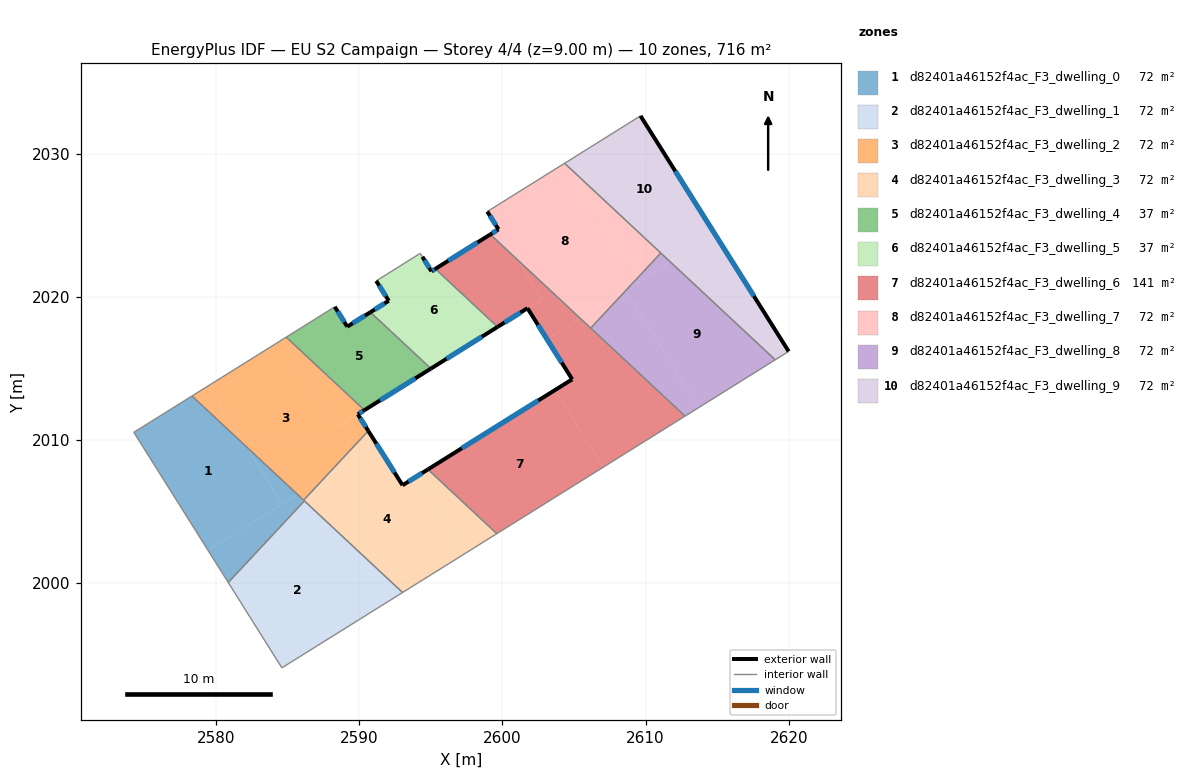
=== STOREY PLAN SPEC (per zone: floor XY polygon, exterior-wall plan segments, windows/doors) ===
zone 1: d82401a46152f4ac_F3_dwelling_0  (71.6 m²)
  floor: (2582.10, 2009.53) (2584.61, 2005.51) (2579.43, 2002.28) (2574.24, 2010.53) (2578.31, 2013.07)
  floor: (2585.77, 2006.11) (2586.06, 2005.63) (2580.84, 2000.04) (2579.43, 2002.28) (2585.69, 2006.18)
  floor: (2586.11, 2005.79) (2586.16, 2005.74) (2586.06, 2005.63) (2585.77, 2006.11)
  floor: (2585.69, 2006.18) (2584.61, 2005.51) (2582.10, 2009.53)
  interior walls: 5
zone 2: d82401a46152f4ac_F3_dwelling_1  (71.6 m²)
  floor: (2586.06, 2005.63) (2590.84, 1997.98) (2584.59, 1994.08) (2580.84, 2000.04)
  floor: (2593.02, 1999.34) (2590.84, 1997.98) (2586.06, 2005.63) (2586.16, 2005.74)
  interior walls: 4
zone 3: d82401a46152f4ac_F3_dwelling_2  (71.6 m²)
  floor: (2589.90, 2011.79) (2590.63, 2010.63) (2587.58, 2007.37) (2585.69, 2006.18) (2582.10, 2009.53) (2579.45, 2013.78) (2584.64, 2017.02) (2588.46, 2010.90)
  floor: (2579.45, 2013.78) (2582.10, 2009.53) (2578.31, 2013.07)
  floor: (2590.35, 2012.08) (2588.46, 2010.90) (2584.64, 2017.02) (2584.89, 2017.18)
  floor: (2587.58, 2007.37) (2586.11, 2005.79) (2585.77, 2006.11) (2585.71, 2006.20)
  exterior wall: (2589.90, 2011.79) – (2590.36, 2012.08)  [0.5 m]
    window: (2590.00, 2011.86) – (2590.25, 2012.01)  [0.5 m²]
  exterior wall: (2590.63, 2010.63) – (2589.90, 2011.79)  [1.4 m]
    window: (2590.46, 2010.90) – (2590.07, 2011.52)  [1.2 m²]
  interior walls: 4
zone 4: d82401a46152f4ac_F3_dwelling_3  (71.6 m²)
  floor: (2594.13, 2007.52) (2597.49, 2002.13) (2593.02, 1999.34) (2586.11, 2005.79) (2587.58, 2007.37) (2591.24, 2009.65) (2593.02, 2006.83)
  floor: (2599.61, 2003.45) (2597.49, 2002.13) (2594.13, 2007.52) (2594.79, 2007.94)
  floor: (2590.63, 2010.63) (2591.24, 2009.65) (2587.58, 2007.37)
  exterior wall: (2593.02, 2006.83) – (2590.63, 2010.63)  [4.5 m]
    window: (2592.46, 2007.73) – (2591.19, 2009.74)  [3.8 m²]
  exterior wall: (2594.79, 2007.94) – (2593.02, 2006.83)  [2.1 m]
    window: (2594.38, 2007.68) – (2593.44, 2007.09)  [1.8 m²]
  interior walls: 5
zone 5: d82401a46152f4ac_F3_dwelling_4  (36.8 m²)
  floor: (2590.78, 2018.92) (2595.00, 2014.98) (2590.35, 2012.08) (2584.89, 2017.18) (2588.29, 2019.30) (2589.16, 2017.92)
  exterior wall: (2590.36, 2012.08) – (2595.00, 2014.98)  [5.5 m]
    window: (2591.45, 2012.76) – (2593.91, 2014.30)  [4.6 m²]
  exterior wall: (2589.16, 2017.92) – (2588.29, 2019.30)  [1.6 m]
    window: (2588.95, 2018.24) – (2588.49, 2018.98)  [1.4 m²]
  exterior wall: (2590.78, 2018.92) – (2589.16, 2017.92)  [1.9 m]
    window: (2590.40, 2018.69) – (2589.54, 2018.15)  [1.6 m²]
  interior walls: 3
zone 6: d82401a46152f4ac_F3_dwelling_5  (36.7 m²)
  floor: (2595.31, 2021.95) (2599.66, 2017.90) (2595.01, 2014.99) (2591.19, 2021.12) (2594.26, 2023.04) (2595.04, 2021.78)
  floor: (2592.06, 2019.72) (2595.01, 2014.99) (2595.00, 2014.98) (2590.78, 2018.92)
  exterior wall: (2595.04, 2021.78) – (2594.41, 2022.80)  [1.2 m]
    window: (2594.89, 2022.02) – (2594.56, 2022.56)  [1.0 m²]
  exterior wall: (2595.31, 2021.95) – (2595.04, 2021.78)  [0.3 m]
    window: (2595.25, 2021.91) – (2595.10, 2021.82)  [0.3 m²]
  exterior wall: (2595.00, 2014.98) – (2599.66, 2017.90)  [5.5 m]
    window: (2596.09, 2015.67) – (2598.56, 2017.21)  [4.6 m²]
  exterior wall: (2592.06, 2019.72) – (2590.78, 2018.92)  [1.5 m]
    window: (2591.76, 2019.54) – (2591.08, 2019.11)  [1.3 m²]
  exterior wall: (2591.18, 2021.11) – (2592.06, 2019.72)  [1.6 m]
    window: (2591.39, 2020.79) – (2591.85, 2020.05)  [1.4 m²]
  interior walls: 5
zone 7: d82401a46152f4ac_F3_dwelling_6  (141.3 m²)
  floor: (2603.68, 2013.49) (2607.04, 2008.10) (2599.61, 2003.45) (2594.79, 2007.94)
  floor: (2612.76, 2011.66) (2607.04, 2008.10) (2603.68, 2013.49) (2604.87, 2014.24) (2603.10, 2017.06) (2605.42, 2018.51)
  floor: (2601.05, 2022.59) (2602.77, 2019.84) (2599.66, 2017.90) (2595.31, 2021.95) (2599.15, 2024.36)
  floor: (2602.77, 2019.84) (2601.05, 2022.59) (2605.42, 2018.51) (2603.10, 2017.06) (2601.75, 2019.21)
  exterior wall: (2601.75, 2019.21) – (2604.87, 2014.24)  [5.9 m]
    window: (2602.48, 2018.04) – (2604.14, 2015.40)  [5.0 m²]
  exterior wall: (2599.66, 2017.90) – (2601.75, 2019.21)  [2.5 m]
    window: (2600.15, 2018.20) – (2601.26, 2018.90)  [2.1 m²]
  exterior wall: (2599.15, 2024.36) – (2595.31, 2021.95)  [4.5 m]
    window: (2598.25, 2023.79) – (2596.21, 2022.52)  [3.8 m²]
  exterior wall: (2604.87, 2014.24) – (2594.79, 2007.94)  [11.9 m]
    window: (2602.51, 2012.76) – (2597.16, 2009.42)  [10.0 m²]
  interior walls: 5
zone 8: d82401a46152f4ac_F3_dwelling_7  (71.6 m²)
  floor: (2604.77, 2028.93) (2609.49, 2021.38) (2608.76, 2020.59) (2605.42, 2018.51) (2601.05, 2022.59) (2598.95, 2025.96) (2604.34, 2029.33)
  floor: (2608.59, 2020.48) (2608.62, 2020.44) (2606.17, 2017.81) (2605.42, 2018.51)
  floor: (2611.06, 2023.06) (2609.49, 2021.38) (2604.77, 2028.93)
  floor: (2599.72, 2024.72) (2601.05, 2022.59) (2599.15, 2024.36)
  exterior wall: (2598.94, 2025.96) – (2599.72, 2024.72)  [1.5 m]
    window: (2599.12, 2025.67) – (2599.54, 2025.01)  [1.2 m²]
  exterior wall: (2599.72, 2024.72) – (2599.15, 2024.36)  [0.7 m]
    window: (2599.59, 2024.63) – (2599.29, 2024.44)  [0.6 m²]
  interior walls: 4
zone 9: d82401a46152f4ac_F3_dwelling_8  (71.6 m²)
  floor: (2608.62, 2020.44) (2613.72, 2012.26) (2612.76, 2011.66) (2606.17, 2017.81)
  floor: (2619.06, 2015.60) (2613.72, 2012.26) (2608.62, 2020.44) (2608.76, 2020.59) (2611.72, 2022.44)
  floor: (2609.49, 2021.38) (2609.64, 2021.14) (2608.76, 2020.59)
  floor: (2611.72, 2022.44) (2609.64, 2021.14) (2609.49, 2021.38) (2611.06, 2023.06)
  interior walls: 4
zone 10: d82401a46152f4ac_F3_dwelling_9  (71.6 m²)
  floor: (2609.65, 2032.64) (2614.84, 2024.39) (2611.72, 2022.44) (2604.77, 2028.93) (2604.47, 2029.41)
  floor: (2604.47, 2029.41) (2604.77, 2028.93) (2604.34, 2029.33)
  floor: (2614.84, 2024.39) (2620.00, 2016.19) (2619.06, 2015.60) (2611.72, 2022.44)
  exterior wall: (2620.00, 2016.19) – (2609.65, 2032.64)  [19.4 m]
    window: (2617.57, 2020.05) – (2612.08, 2028.78)  [16.4 m²]
  interior walls: 4

=== DERIVED (storey summary) ===
Building: EU S2 Campaign
Storey: 4 of 4  (floor level z = 9.00 m)
Storey gross floor area: 715.8 m²
Zones on this storey: 10
  - d82401a46152f4ac_F3_dwelling_0: floor 71.6 m²
  - d82401a46152f4ac_F3_dwelling_1: floor 71.6 m²
  - d82401a46152f4ac_F3_dwelling_2: floor 71.6 m²; exterior wall 1.9 m (5.8 m²); 2 window(s) 1.6 m²; WWR 28.1%
  - d82401a46152f4ac_F3_dwelling_3: floor 71.6 m²; exterior wall 6.6 m (19.7 m²); 2 window(s) 5.6 m²; WWR 28.1%
  - d82401a46152f4ac_F3_dwelling_4: floor 36.8 m²; exterior wall 9.0 m (27.1 m²); 3 window(s) 7.6 m²; WWR 28.1%
  - d82401a46152f4ac_F3_dwelling_5: floor 36.7 m²; exterior wall 10.2 m (30.5 m²); 5 window(s) 8.6 m²; WWR 28.1%
  - d82401a46152f4ac_F3_dwelling_6: floor 141.3 m²; exterior wall 24.8 m (74.3 m²); 4 window(s) 20.9 m²; WWR 28.1%
  - d82401a46152f4ac_F3_dwelling_7: floor 71.6 m²; exterior wall 2.1 m (6.4 m²); 2 window(s) 1.8 m²; WWR 28.1%
  - d82401a46152f4ac_F3_dwelling_8: floor 71.6 m²
  - d82401a46152f4ac_F3_dwelling_9: floor 71.6 m²; exterior wall 19.4 m (58.3 m²); 1 window(s) 16.4 m²; WWR 28.1%
Zone adjacency (shared interzone walls):
  - d82401a46152f4ac_F3_dwelling_0 ↔ d82401a46152f4ac_F3_dwelling_1
  - d82401a46152f4ac_F3_dwelling_0 ↔ d82401a46152f4ac_F3_dwelling_2
  - d82401a46152f4ac_F3_dwelling_0 ↔ d82401a46152f4ac_F3_dwelling_3
  - d82401a46152f4ac_F3_dwelling_1 ↔ d82401a46152f4ac_F3_dwelling_3
  - d82401a46152f4ac_F3_dwelling_2 ↔ d82401a46152f4ac_F3_dwelling_3
  - d82401a46152f4ac_F3_dwelling_2 ↔ d82401a46152f4ac_F3_dwelling_4
  - d82401a46152f4ac_F3_dwelling_3 ↔ d82401a46152f4ac_F3_dwelling_6
  - d82401a46152f4ac_F3_dwelling_4 ↔ d82401a46152f4ac_F3_dwelling_5
  - d82401a46152f4ac_F3_dwelling_5 ↔ d82401a46152f4ac_F3_dwelling_6
  - d82401a46152f4ac_F3_dwelling_6 ↔ d82401a46152f4ac_F3_dwelling_7
  - d82401a46152f4ac_F3_dwelling_6 ↔ d82401a46152f4ac_F3_dwelling_8
  - d82401a46152f4ac_F3_dwelling_7 ↔ d82401a46152f4ac_F3_dwelling_8
  - d82401a46152f4ac_F3_dwelling_7 ↔ d82401a46152f4ac_F3_dwelling_9
  - d82401a46152f4ac_F3_dwelling_8 ↔ d82401a46152f4ac_F3_dwelling_9